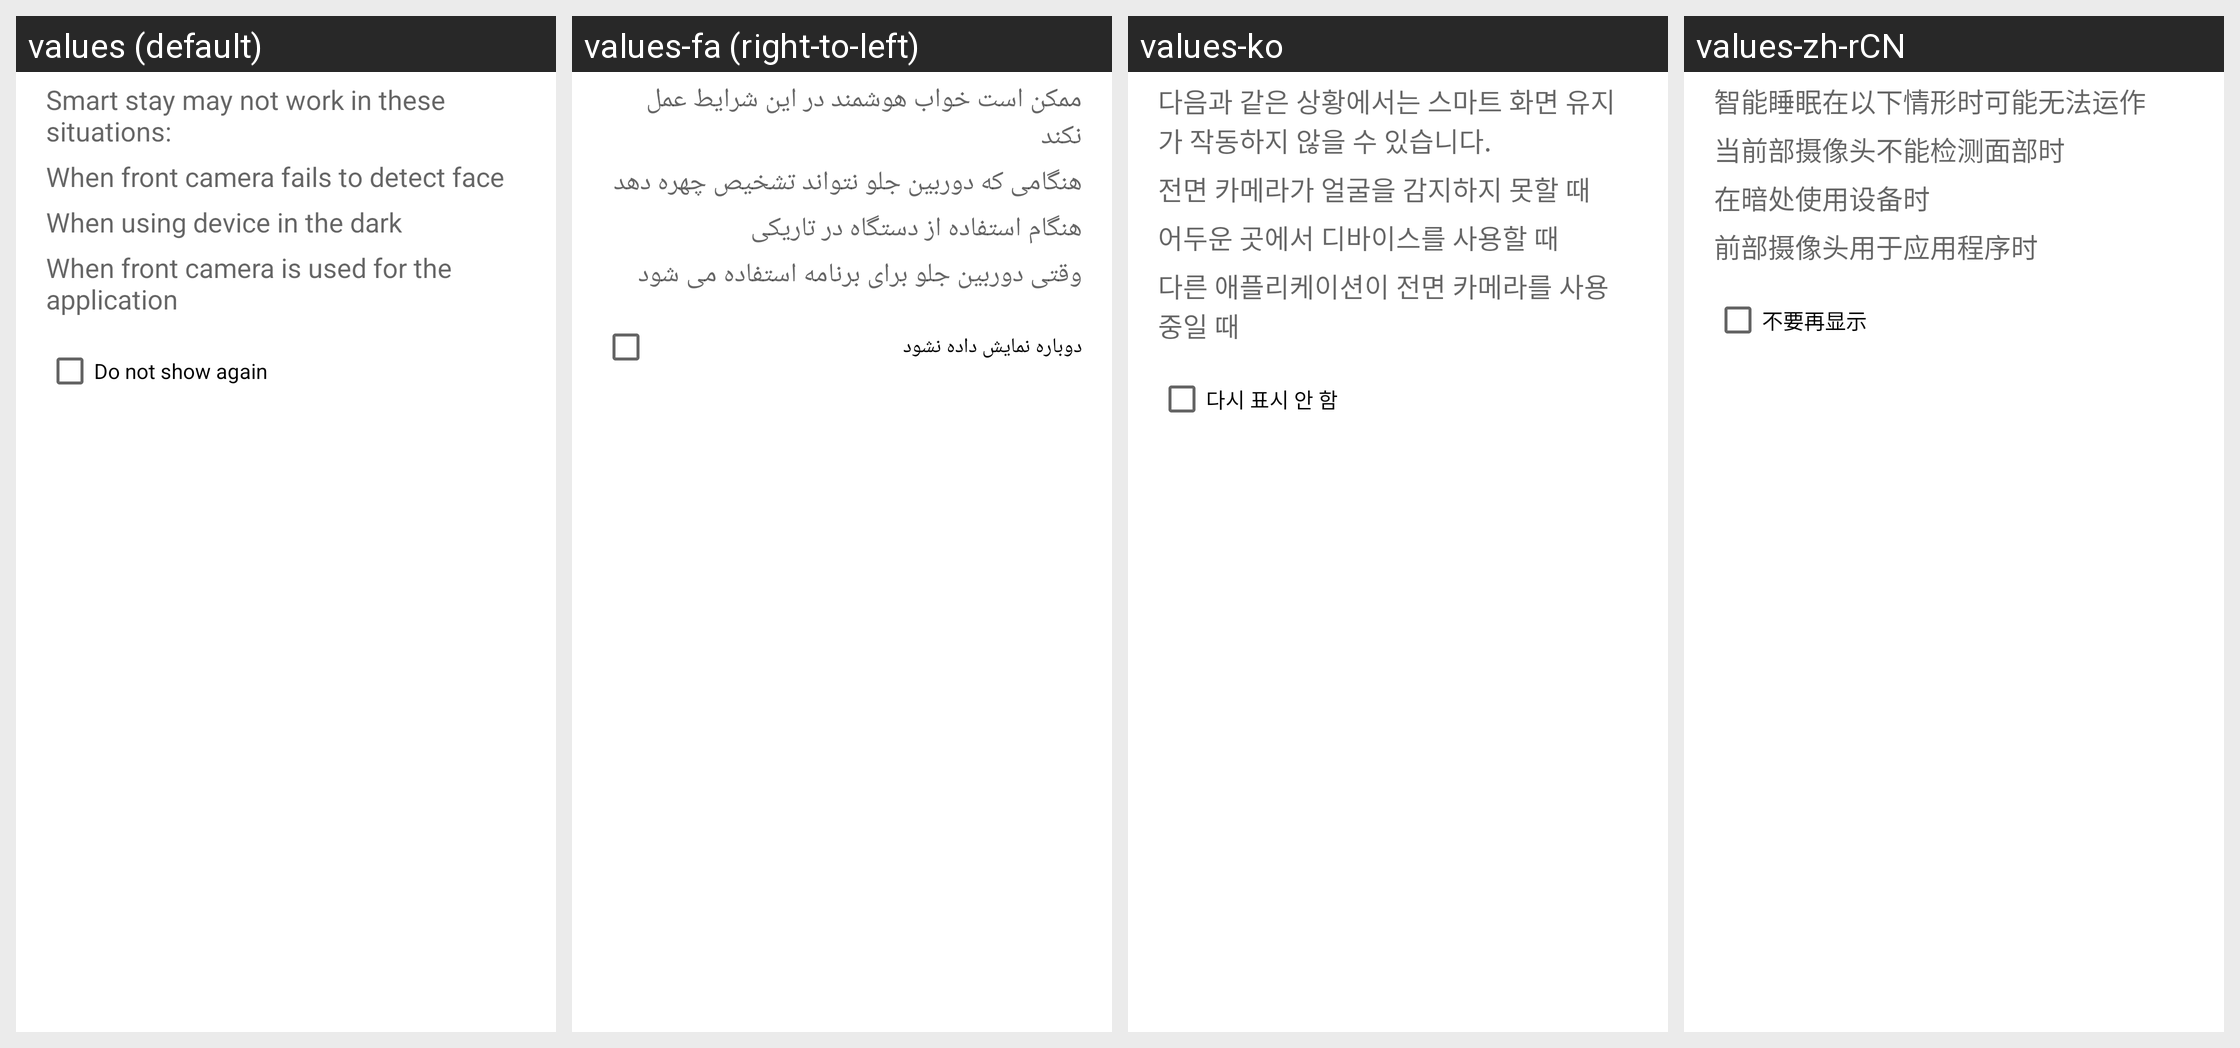

Locale-by-locale string values for the Android screen shown in this grid:
Android screen res/layout/preference_dialog_smart_stay.xml rendered under 4 locales, left to right: values (default), values-fa (right-to-left), values-ko, values-zh-rCN. Device: Nexus 5 (rendered at 1080×1920; each locale shown at half size, 540×960, under a caption strip naming it); theme Theme.MaterialComponents.DayNight.NoActionBar.
Other locales in the repository, not shown: values-ar, values-az, values-ca, values-cs, values-da, values-de, values-en-rPH, values-en-rUS, values-es, values-es-rES, values-es-rUS, values-et, values-eu, values-fi, values-fr, values-fr-rCA, values-ga, values-gl, values-hr, values-hu, values-in, values-is, values-it, values-iw, values-ja, values-lt, values-lv, values-ms, values-nb, values-nl, values-pl, values-pt, values-pt-rBR, values-pt-rPT, values-ro, values-sk, values-sl, values-sr, values-sv, values-tr, values-ur, values-uz, values-vi, values-zh-rHK, values-zh-rSG, values-zh-rTW.
Strings drawn on this screen, with the default value and each locale's value (text and hints the layout hard-codes, and strings that could not be matched under every locale, appear in the picture but are not listed):

intelligent_help_1
  values: Smart stay may not work in these situations:
  values-fa: ممکن است خواب هوشمند در این شرایط عمل نکند
  values-ko: 다음과 같은 상황에서는 스마트 화면 유지가 작동하지 않을 수 있습니다.
  values-zh-rCN: 智能睡眠在以下情形时可能无法运作

intelligent_help_summary_1
  values: When front camera fails to detect face
  values-fa: هنگامی که دوربین جلو نتواند تشخیص چهره دهد
  values-ko: 전면 카메라가 얼굴을 감지하지 못할 때
  values-zh-rCN: 当前部摄像头不能检测面部时

intelligent_help_summary_2
  values: When using device in the dark
  values-fa: هنگام استفاده از دستگاه در تاریکی
  values-ko: 어두운 곳에서 디바이스를 사용할 때
  values-zh-rCN: 在暗处使用设备时

intelligent_help_summary_3
  values: When front camera is used for the application
  values-fa: وقتی دوربین جلو برای برنامه استفاده می شود
  values-ko: 다른 애플리케이션이 전면 카메라를 사용 중일 때
  values-zh-rCN: 前部摄像头用于应用程序时

do_not_show_again
  values: Do not show again
  values-fa: دوباره نمایش داده نشود
  values-ko: 다시 표시 안 함
  values-zh-rCN: 不要再显示
